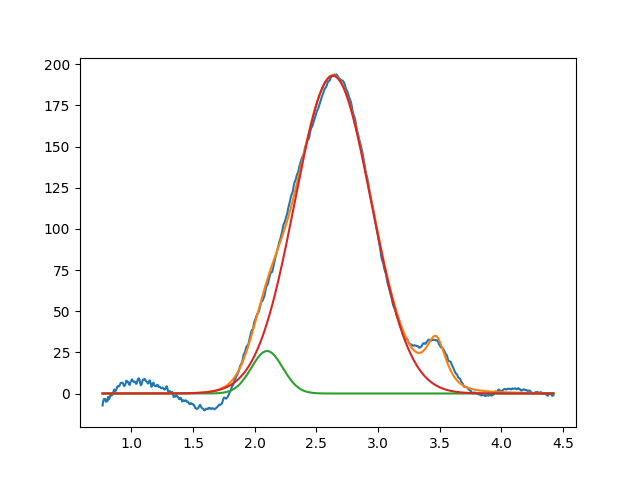

The data file committed next to this chart (first rows):
2.099999999999999645e+00, 2.579361831765023538e+01, 2.999999999999999334e-01, 9.999999999999998890e-01
2.634673989489947576e+00, 1.930215374913794619e+02, 7.259968586240926891e-01, 9.999999999999998890e-01
3.471099766761634786e+00, 2.999999999999999645e+01, 1.999999999999999833e-01, 2.231786965762109776e-01
